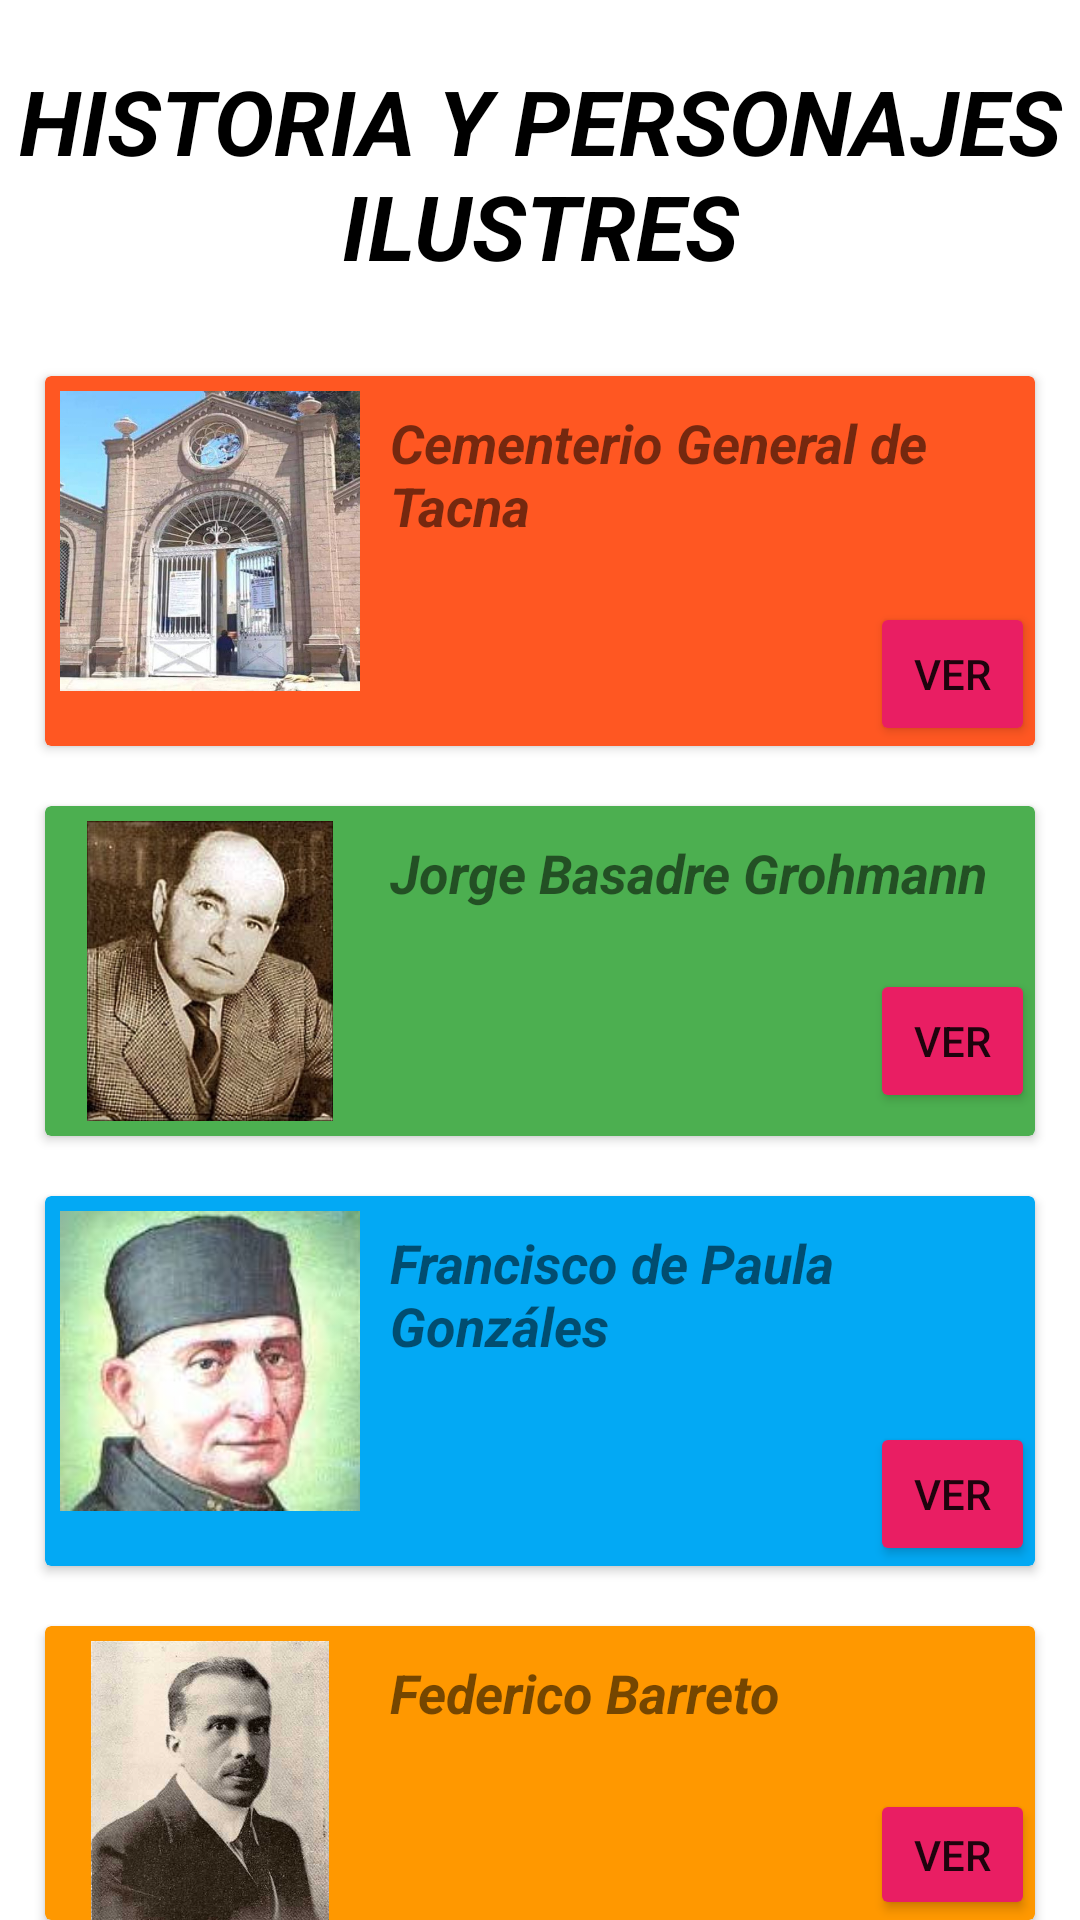

Here is an Android app screen rendered from its layout file. Give the layout XML and the strings, colors and styles it references.
<!-- AndroidManifest.xml: application theme Theme.MapsBasics2 -->
<!-- res/layout/activity_ilustres.xml -->
<?xml version="1.0" encoding="utf-8"?>
<LinearLayout xmlns:android="http://schemas.android.com/apk/res/android"
    xmlns:tools="http://schemas.android.com/tools"
    xmlns:card_view="http://schemas.android.com/apk/res-auto"


    android:layout_width="match_parent"
    android:layout_height="match_parent"
    android:background="@drawable/historia"
    tools:context=".topics.IlustresActivity"
    android:orientation="vertical">

    <TextView
        android:layout_marginTop="20dp"
        android:layout_width="match_parent"
        android:layout_height="wrap_content"
        android:text="HISTORIA Y PERSONAJES ILUSTRES"
        android:layout_marginBottom="30dp"
        android:gravity="center"
        android:textSize="30sp"
        android:textStyle="bold|italic"
        android:textColor="@color/black"
        />

    <androidx.cardview.widget.CardView
        xmlns:card_view="http://schemas.android.com/apk/res-auto"
        android:layout_width="match_parent"
        android:layout_height="wrap_content"
        android:layout_marginLeft="15dp"
        android:layout_marginRight="15dp"
        card_view:cardBackgroundColor="#FF5722">
        
        <LinearLayout
            android:layout_width="match_parent"
            android:layout_height="wrap_content"
            android:orientation="horizontal">

            <ImageView
                android:id="@+id/idCementerio"
                android:layout_width="100dp"
                android:layout_height="100dp"
                android:layout_marginTop="5dp"
                android:layout_marginBottom="5dp"
                android:layout_marginLeft="5dp"
                android:layout_marginRight="10dp"
                android:src="@drawable/cementerio1"/>

            <LinearLayout
                android:layout_width="wrap_content"
                android:layout_height="wrap_content"
                android:layout_marginTop="10dp"
                android:orientation="vertical">

                <TextView
                    android:layout_width="wrap_content"
                    android:layout_height="wrap_content"
                    android:textStyle="bold|italic"
                    android:textSize="18dp"
                    android:text="Cementerio General de Tacna">
                </TextView>

                <Button
                    android:layout_width="wrap_content"
                    android:layout_height="wrap_content"
                    android:layout_marginTop="20dp"
                    android:layout_marginLeft="160dp"
                    android:backgroundTint="#E91E63"
                    android:text="Ver"/>
            </LinearLayout>

        </LinearLayout>

    </androidx.cardview.widget.CardView>

    <androidx.cardview.widget.CardView
        xmlns:card_view="http://schemas.android.com/apk/res-auto"
        android:layout_width="match_parent"
        android:layout_height="wrap_content"
        android:layout_marginLeft="15dp"
        android:layout_marginRight="15dp"
        android:layout_marginTop="20dp"
        card_view:cardBackgroundColor="#4CAF50">

        <LinearLayout
            android:layout_width="match_parent"
            android:layout_height="wrap_content"
            android:orientation="horizontal">

            <ImageView
                android:id="@+id/idCementerio2"
                android:layout_width="100dp"
                android:layout_height="100dp"
                android:layout_marginTop="5dp"
                android:layout_marginBottom="5dp"
                android:layout_marginLeft="5dp"
                android:layout_marginRight="10dp"
                android:src="@drawable/basadre"/>

            <LinearLayout
                android:layout_width="wrap_content"
                android:layout_height="wrap_content"
                android:layout_marginTop="10dp"
                android:orientation="vertical">

                <TextView
                    android:layout_width="wrap_content"
                    android:layout_height="wrap_content"
                    android:textStyle="bold|italic"
                    android:textSize="18dp"
                    android:text="Jorge Basadre Grohmann">
                </TextView>

                <Button
                    android:layout_width="wrap_content"
                    android:layout_height="wrap_content"
                    android:layout_marginTop="20dp"
                    android:layout_marginLeft="160dp"
                    android:backgroundTint="#E91E63"
                    android:text="Ver"/>
            </LinearLayout>

        </LinearLayout>

    </androidx.cardview.widget.CardView>

    <androidx.cardview.widget.CardView
        xmlns:card_view="http://schemas.android.com/apk/res-auto"
        android:layout_width="match_parent"
        android:layout_height="wrap_content"
        android:layout_marginLeft="15dp"
        android:layout_marginRight="15dp"
        android:layout_marginTop="20dp"
        card_view:cardBackgroundColor="#03A9F4">

        <LinearLayout
            android:layout_width="match_parent"
            android:layout_height="wrap_content"
            android:orientation="horizontal">

            <ImageView
                android:id="@+id/idCementerio3"
                android:layout_width="100dp"
                android:layout_height="100dp"
                android:layout_marginTop="5dp"
                android:layout_marginBottom="5dp"
                android:layout_marginLeft="5dp"
                android:layout_marginRight="10dp"
                android:src="@drawable/paula"/>

            <LinearLayout
                android:layout_width="wrap_content"
                android:layout_height="wrap_content"
                android:layout_marginTop="10dp"
                android:orientation="vertical">

                <TextView
                    android:layout_width="wrap_content"
                    android:layout_height="wrap_content"
                    android:textStyle="bold|italic"
                    android:textSize="18dp"
                    android:text="Francisco de Paula Gonzáles">
                </TextView>

                <Button
                    android:layout_width="wrap_content"
                    android:layout_height="wrap_content"
                    android:layout_marginTop="20dp"
                    android:layout_marginLeft="160dp"
                    android:backgroundTint="#E91E63"
                    android:text="Ver"/>
            </LinearLayout>

        </LinearLayout>

    </androidx.cardview.widget.CardView>

    <androidx.cardview.widget.CardView
        xmlns:card_view="http://schemas.android.com/apk/res-auto"
        android:layout_width="match_parent"
        android:layout_height="wrap_content"
        android:layout_marginLeft="15dp"
        android:layout_marginRight="15dp"
        android:layout_marginTop="20dp"
        card_view:cardBackgroundColor="#FF9800">

        <LinearLayout
            android:layout_width="match_parent"
            android:layout_height="wrap_content"
            android:orientation="horizontal">

            <ImageView
                android:id="@+id/idCementerio4"
                android:layout_width="100dp"
                android:layout_height="100dp"
                android:layout_marginTop="5dp"
                android:layout_marginBottom="5dp"
                android:layout_marginLeft="5dp"
                android:layout_marginRight="10dp"
                android:src="@drawable/barreto"/>

            <LinearLayout
                android:layout_width="wrap_content"
                android:layout_height="wrap_content"
                android:layout_marginTop="10dp"
                android:orientation="vertical">

                <TextView
                    android:layout_width="wrap_content"
                    android:layout_height="wrap_content"
                    android:textStyle="bold|italic"
                    android:textSize="18dp"
                    android:text="Federico Barreto">
                </TextView>

                <Button
                    android:layout_width="wrap_content"
                    android:layout_height="wrap_content"
                    android:layout_marginTop="20dp"
                    android:layout_marginLeft="160dp"
                    android:backgroundTint="#E91E63"
                    android:text="Ver"/>
            </LinearLayout>

        </LinearLayout>

    </androidx.cardview.widget.CardView>



        <LinearLayout
            android:layout_width="match_parent"
            android:layout_height="wrap_content"
            android:orientation="horizontal">

            <Button
                android:layout_width="wrap_content"
                android:layout_height="wrap_content"
                android:layout_marginTop="20dp"
                android:layout_marginLeft="20dp"
                android:backgroundTint="#3F51B5"
                android:text="Menú"/>

            <Button
                android:layout_width="wrap_content"
                android:layout_height="wrap_content"
                android:layout_marginTop="20dp"
                android:layout_marginLeft="160dp"
                android:backgroundTint="#3F51B5"
                android:text="Siguiente"/>



        </LinearLayout>






</LinearLayout>
<!-- resources referenced by this layout -->
<resources>
  <color name="black">#FF000000</color>
  <!-- drawable barreto: jpg bitmap (drawable, 45848 bytes) -->
  <!-- drawable basadre: jpg bitmap (drawable, 20776 bytes) -->
  <!-- drawable cementerio1: jpg bitmap (drawable, 49363 bytes) -->
  <!-- drawable paula: jpg bitmap (drawable, 5953 bytes) -->
  <style name="Theme.MapsBasics2" parent="Theme.MaterialComponents.DayNight.DarkActionBar">
          
          <item name="colorPrimary">@color/purple_500</item>
          <item name="colorPrimaryVariant">@color/purple_700</item>
          <item name="colorOnPrimary">@color/white</item>
          
          <item name="colorSecondary">@color/teal_200</item>
          <item name="colorSecondaryVariant">@color/teal_700</item>
          <item name="colorOnSecondary">@color/black</item>
          
          <item name="android:statusBarColor">?attr/colorPrimaryVariant</item>
          
      </style>
  <color name="purple_500">#FF6200EE</color>
  <color name="purple_700">#FF3700B3</color>
  <color name="white">#FFFFFFFF</color>
  <color name="teal_200">#FF03DAC5</color>
  <color name="teal_700">#FF018786</color>
</resources>
